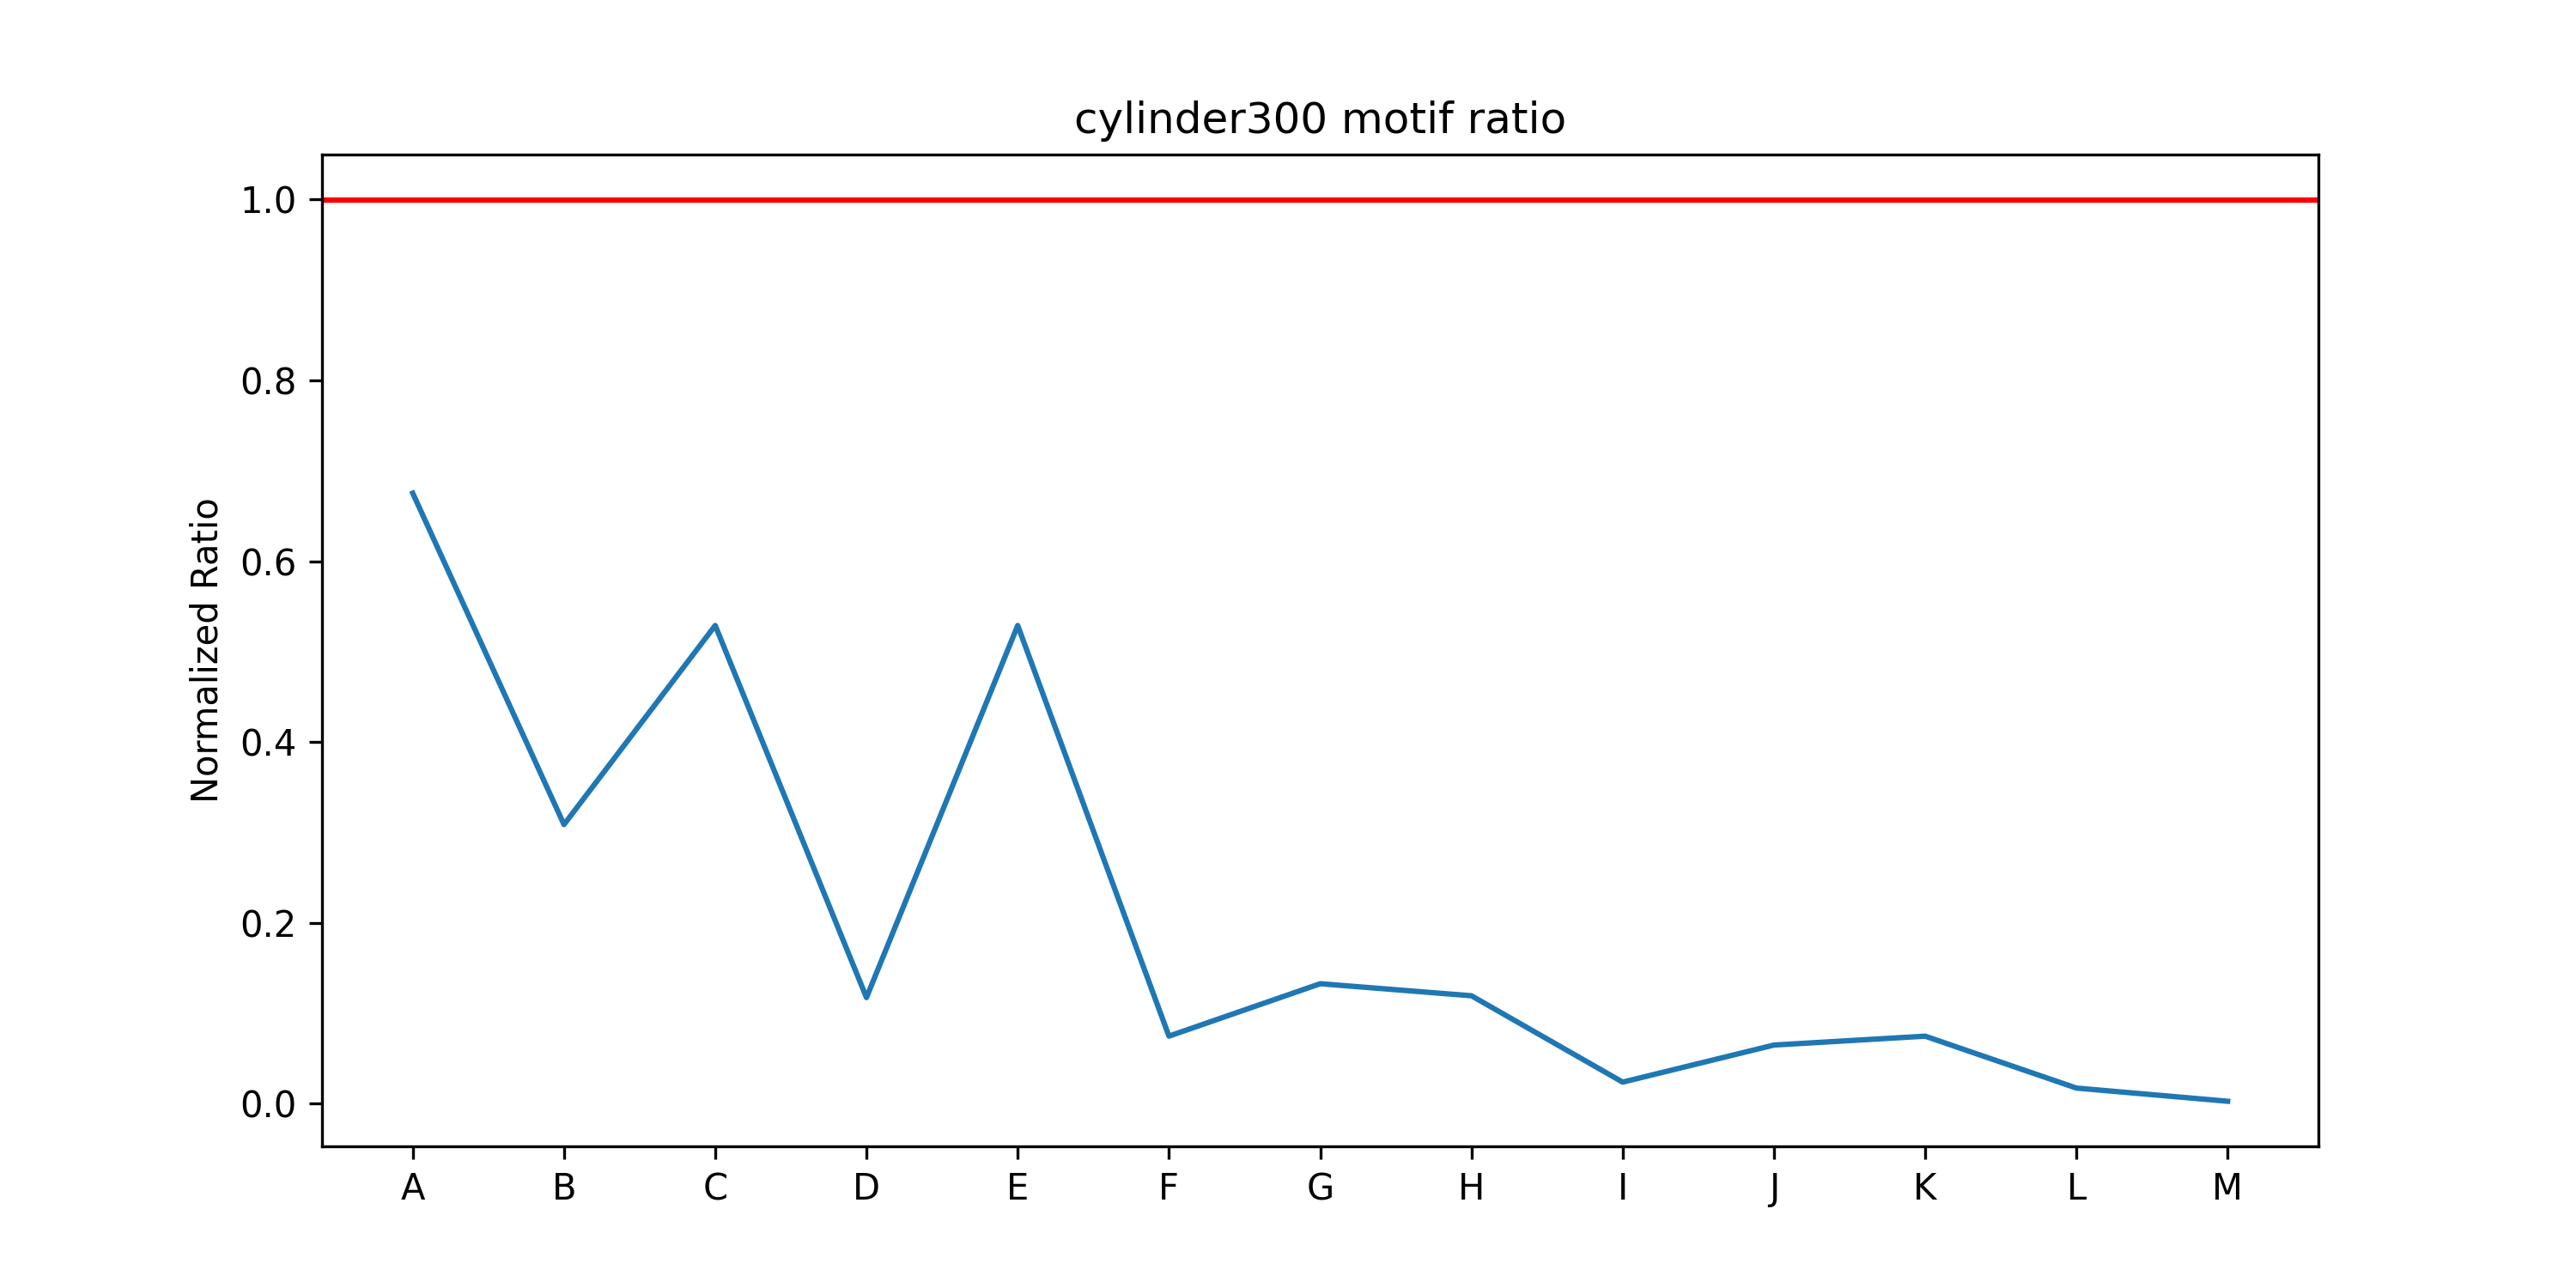

Data behind this chart, as committed beside it:
, cylinder300_perisomatic, cylinder300_distal, ratio
-C, 7622836, 26027701, 0.2929
-B, 5122637, 12960445, 0.3953
-A, 11394634, 141943090, 0.08028
A, 3906726, 5785330, 0.6753
B, 1918518, 6215127, 0.3087
C, 5561192, 10514586, 0.5289
D, 5374716, 45830825, 0.1173
E, 5561192, 10514586, 0.5289
F, 4593513, 61549504, 0.07463
G, 741381, 5590653, 0.1326
H, 24440316, 204873502, 0.1193
I, 8253182, 347607958, 0.02374
J, 5905363, 91201605, 0.06475
K, 12459558, 167054608, 0.07458
L, 36252614, 2111817843, 0.01717
M, 193627644, 74607217494, 0.002595
